Run: headless pygame with SDL's dummy video driver; simulated clock (each Clock.tick advances the game by its frame time, no real sleeping); random seed 0; keys injected as events and as key.get_pressed() state; no mouse input.
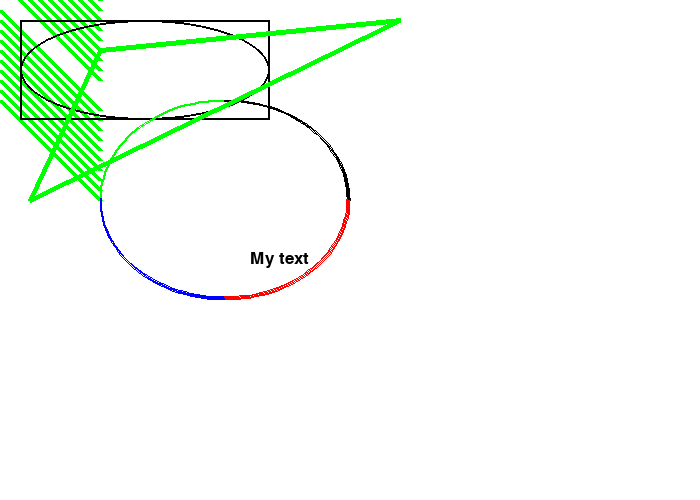
Frame 1 of 4 · flips 1–60 · no input
Frame 2 of 4 · flips 61–180 · tapped SPACE, RETURN · held RIGHT (→), D · screen unchanged from frame 1, image omitted
Frame 3 of 4 · flips 181–300 · held DOWN (↓), S · screen unchanged from frame 2, image omitted
Frame 4 of 4 · flips 301–420 · held LEFT (←), A, UP (↑), W · screen unchanged from frame 3, image omitted

The pygame program that drew these frames:

import pygame

#Define some colors.
black = (   0,   0,   0)
white = ( 255, 255, 255)
green = (   0, 255,   0)
red   = ( 255,   0,   0)
blue  = (   0,   0, 255)

pi = 3.14

pygame.init()

#Set the width and height of the screen.
size = (700, 500)
screen = pygame.display.set_mode(size)

pygame.display.set_caption("Scuda Bang!")

#Loop until the user clicks the close button.
done = False

#Used to manage how fast the screen updates
clock = pygame.time.Clock()

#--------Main Program Loop--------
while done == False:

    #ALL EVENT PROCESSING SHOULD GO BELOW THIS COMMENT
    for event in pygame.event.get(): #User did something.                       
        if event.type == pygame.QUIT: #If user clicked close.
            done = True #FLag that we are done so we exit this loop.

    #ALL EVENT PROCESSING SHOULD GO ABOVE THIS COMMENT


    #ALL GAME LOGIC SHOULD GO BELOW THIS COMMENT.

    #ALL GAME LOGIC SHOULD GO ABOYVE THIS COMMENT.


    #ALL CODE TO DRAW SHOULD GO BELOW THIS COMMENT.
                           
    #First, clear the screen to white. Don't put any other drawing commeands
    #above this or they will be erased.
    screen.fill(white)

    #Select font to use. None is default.
    font = pygame.font.Font(None,25)

    #Render the text. "True" means anti-aliased text.
    #Black is the color. The variable black was defined
    #above as a list of [0,0,0]
    #Note: This line creates an image of the letters,
    #but does not put it on the screen yet.
    text = font.render("My text", True, black)

    #Put the image of the text on the screen at 250x250
    screen.blit(text, [250,250])

    for y_offset in range(0,100,10):
        pygame.draw.line(screen,green,[0,10+y_offset],[100,110+y_offset],5)
        pygame.draw.line(screen,green,[100,-10+y_offset],[0,-110+y_offset],5)
        pygame.draw.rect(screen,black,[20,20,250,100],2)
        pygame.draw.ellipse(screen,black,[20,20,250,100],2)
        pygame.draw.arc(screen,green,[100,100,250,200],  pi/2,    pi,2)
        pygame.draw.arc(screen,black,[100,100,250,200],     0,  pi/2,2)
        pygame.draw.arc(screen,red  ,[100,100,250,200],3*pi/2,  2*pi,2)
        pygame.draw.arc(screen,blue ,[100,100,250,200],    pi,3*pi/2,2)
        pygame.draw.polygon(screen,green,[[100,50],[400,20],[30,200]],5)
    #ALL CODE TO DRAW SHOULE GO ABOVE THIS COMMENT.

    #Go ahead and update the screen with what we've drawn.
    pygame.display.flip()

    #Limit to 20 frames per second.
    clock.tick(20)

#CLose the window and quit.
#If you forget this line, the program will hang.
#on exit if running from IDLE.
pygame.quit()
